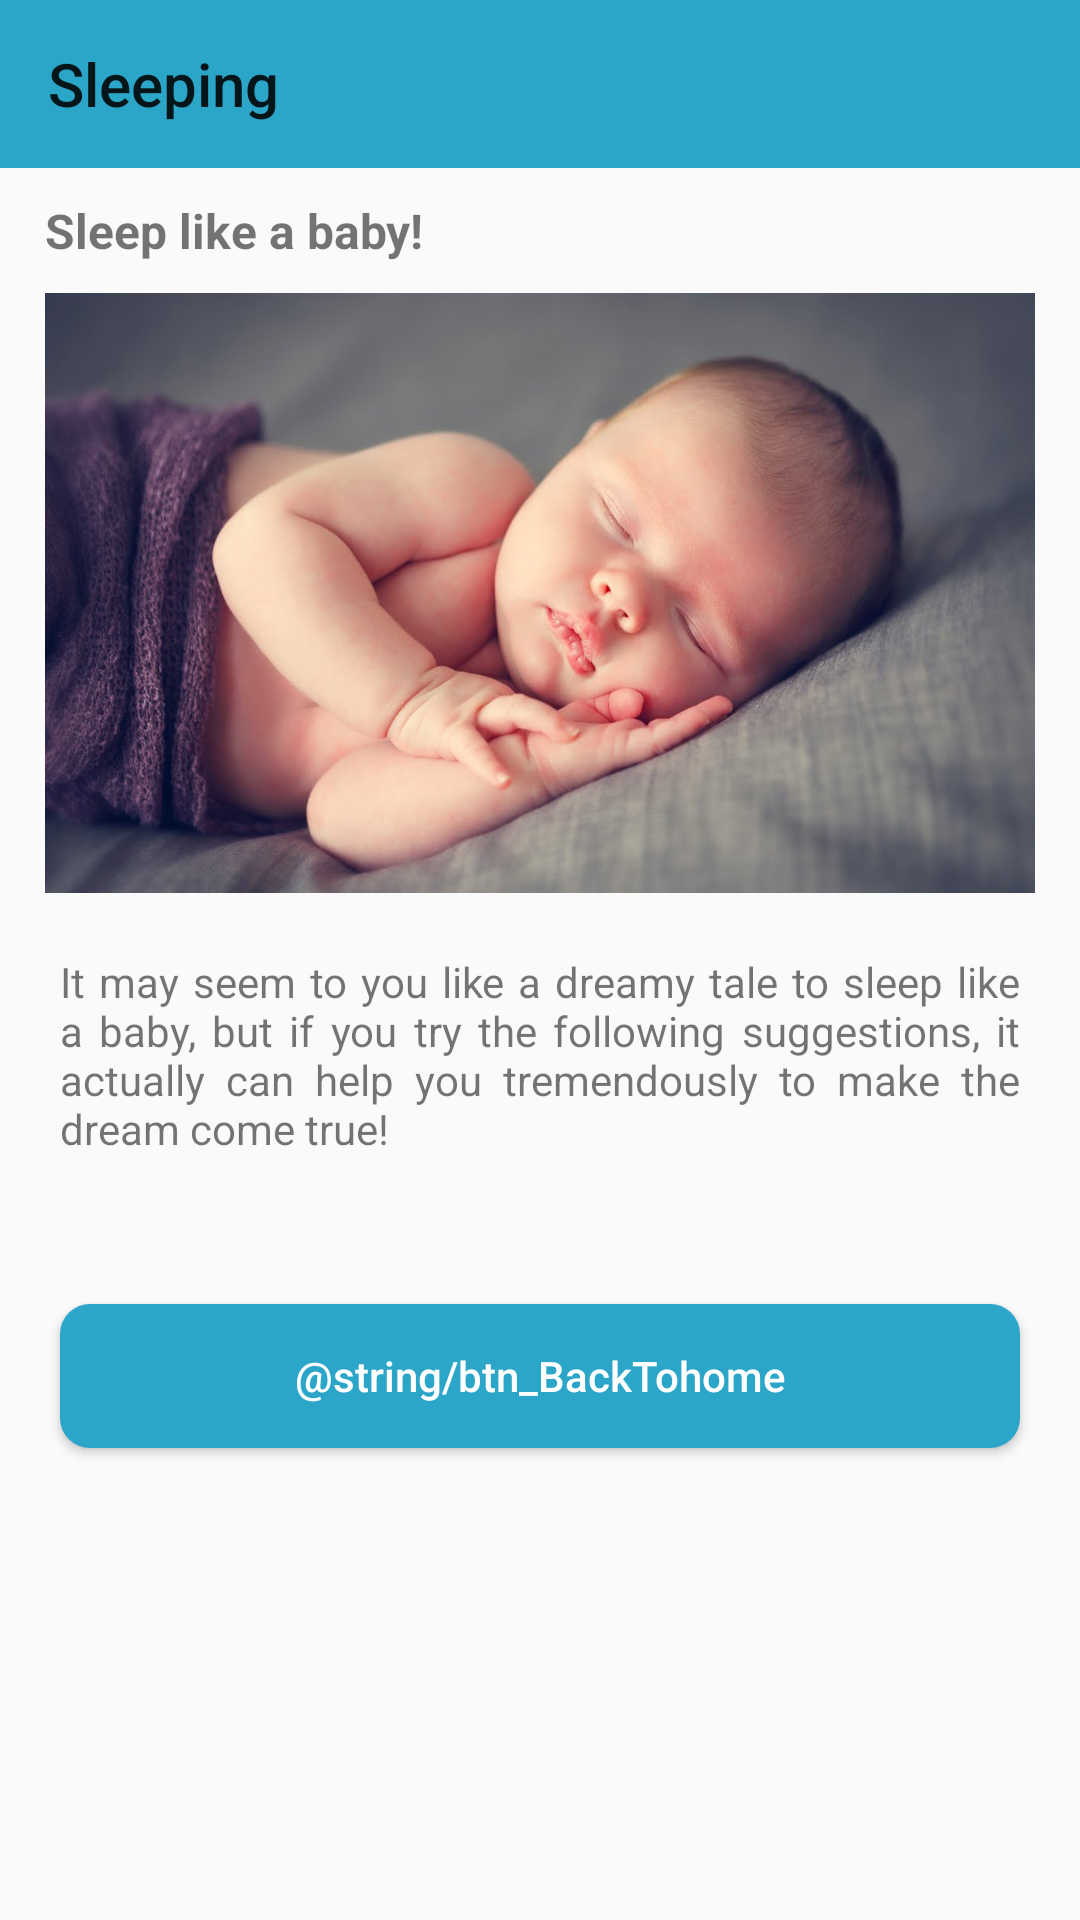

Reconstruct the res/layout file that produces this screen, plus the resources it refers to.
<!-- AndroidManifest.xml: application theme AppTheme -->
<!-- res/layout/activity_sleeping.xml -->
<?xml version="1.0" encoding="utf-8"?>
<RelativeLayout xmlns:android="http://schemas.android.com/apk/res/android"
    xmlns:app="http://schemas.android.com/apk/res-auto"
    xmlns:tools="http://schemas.android.com/tools"
    android:layout_width="match_parent"
    android:layout_height="match_parent"
    tools:context=".activities.Journaling">

    <ScrollView
        android:layout_width="match_parent"
        android:layout_height="wrap_content"
        android:layout_below="@+id/AppBar"
        android:fillViewport="true">

        <LinearLayout
            android:layout_width="match_parent"
            android:layout_height="wrap_content"
            android:orientation="vertical">

            <TextView
                android:id="@+id/SleepTitle"
                android:layout_width="wrap_content"
                android:layout_height="wrap_content"
                android:layout_marginHorizontal="15dp"
                android:layout_marginTop="10dp"
                android:text="@string/SleepTitle"
                android:textSize="16sp"
                android:textStyle="bold" />

            <androidx.appcompat.widget.AppCompatImageView
                android:id="@+id/logo"
                android:layout_width="wrap_content"
                android:layout_height="200dp"
                android:layout_marginHorizontal="15dp"
                android:layout_marginVertical="10dp"
                android:background="@drawable/baby_sleep" />

            <TextView
                android:id="@+id/SleepIntro"
                android:layout_width="match_parent"
                android:layout_height="wrap_content"
                android:layout_marginHorizontal="20dp"
                android:layout_marginVertical="10dp"
                android:text="@string/SleepIntro"
                android:textSize="14sp"
                android:justificationMode="inter_word"/>

            <TextView
                android:id="@+id/SleepSuggestionList"
                android:layout_width="match_parent"
                android:layout_height="wrap_content"
                android:layout_marginHorizontal="20dp"
                android:layout_marginVertical="10dp"
                android:textSize="14sp" />

            <Button
                android:id="@+id/btn_home"
                android:layout_width="match_parent"
                android:layout_height="wrap_content"
                android:layout_marginLeft="20dp"
                android:layout_marginRight="20dp"
                android:layout_marginBottom="20dp"
                android:background="@drawable/btn_custom"
                android:text="@string/btn_BackTohome"
                android:textColor="@android:color/white" />

        </LinearLayout>
    </ScrollView>

    <com.google.android.material.appbar.AppBarLayout
        android:id="@+id/AppBar"
        android:layout_width="match_parent"
        android:layout_height="wrap_content"
        android:theme="@style/AppTheme.AppBarOverlay">

        <androidx.appcompat.widget.Toolbar
            android:id="@+id/toolbar"
            android:layout_width="match_parent"
            android:layout_height="?attr/actionBarSize"
            android:background="?attr/colorPrimary"
            app:popupTheme="@style/AppTheme.PopupOverlay"
            app:title="Sleeping" />

    </com.google.android.material.appbar.AppBarLayout>

</RelativeLayout>
<!-- resources referenced by this layout -->
<resources>
  <!-- drawable baby_sleep: jpg bitmap (drawable, 72695 bytes) -->
  <!-- drawable btn_custom (drawable) -->
  <?xml version="1.0" encoding="utf-8"?>
  <shape xmlns:android="http://schemas.android.com/apk/res/android"
      android:padding="4dp"
      android:shape="rectangle">
      <corners android:radius="10dp" />
      <solid android:color="#2ba6c8" />
  </shape>
  <string name="SleepIntro">It may seem to you like a dreamy tale to sleep like a baby, but if
          you try the following suggestions, it actually can help you tremendously to make the dream come true!</string>
  <string name="SleepTitle">Sleep like a baby!</string>
  <style name="AppTheme.AppBarOverlay" parent="ThemeOverlay.AppCompat.Light" />
  <style name="AppTheme.PopupOverlay" parent="ThemeOverlay.AppCompat" />
  <style name="AppTheme" parent="Theme.AppCompat.Light.DarkActionBar">
          
          <item name="colorPrimary">@color/light_turquoise</item>
          <item name="colorPrimaryDark">@color/dark_turquoise</item>
          <item name="colorAccent">@color/light_turquoise</item>
          <item name="android:textAllCaps">false</item>
      </style>
  <color name="light_turquoise">#2ba6c8</color>
  <color name="dark_turquoise">#1A96B3</color>
</resources>
